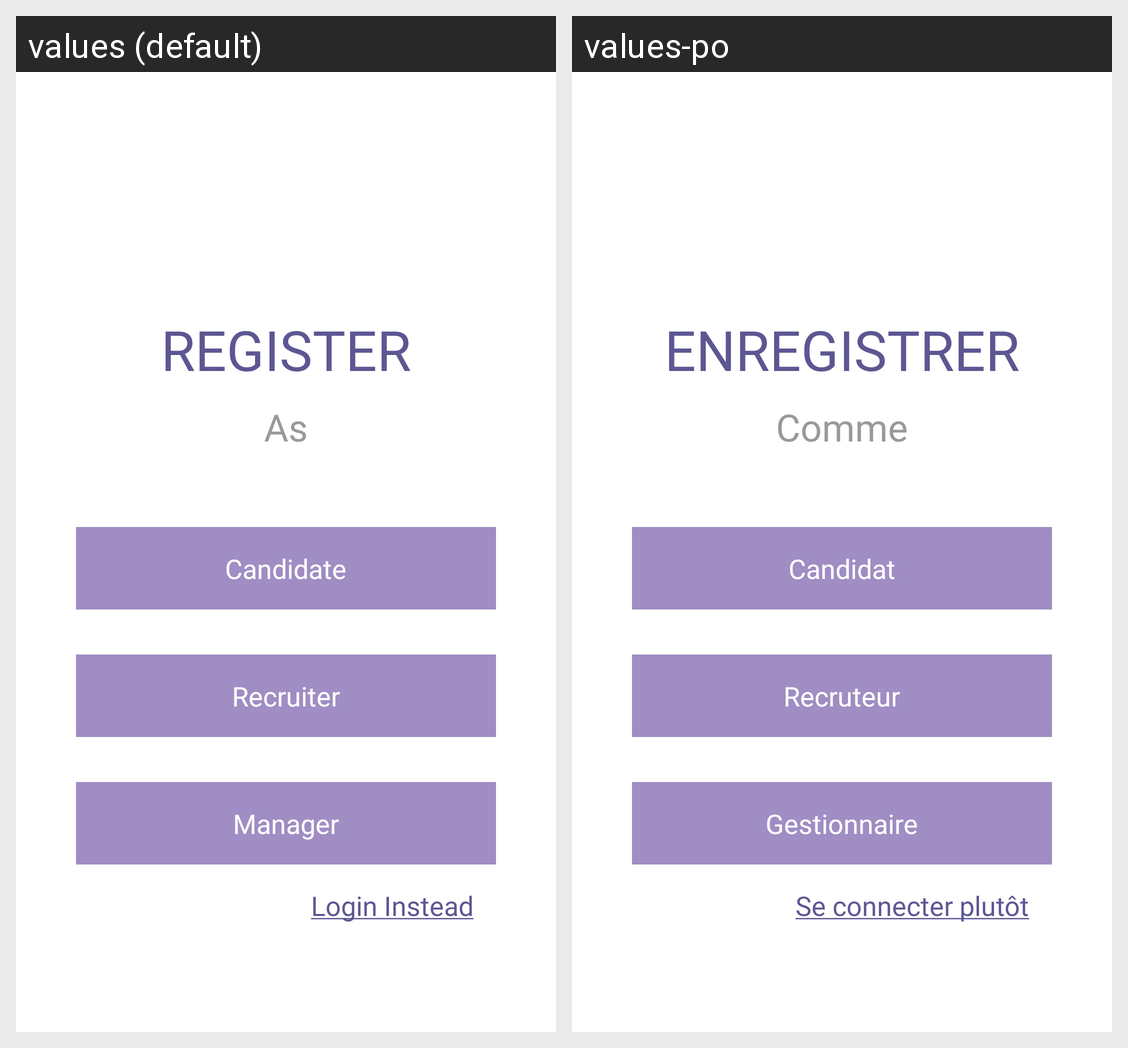

Strings drawn on this Android screen and how each of the app's shown locales translates them:
Android screen res/layout/activity_register_init.xml rendered under 2 locales, left to right: values (default), values-po. Device: Nexus 5 (rendered at 1080×1920; each locale shown at half size, 540×960, under a caption strip naming it); theme Theme.DJFinder.
Strings drawn on this screen, with the default value and each locale's value (text and hints the layout hard-codes, and strings that could not be matched under every locale, appear in the picture but are not listed):

register
  values: REGISTER
  values-po: ENREGISTRER

as
  values: As
  values-po: Comme

candidate
  values: Candidate
  values-po: Candidat

recruiter
  values: Recruiter
  values-po: Recruteur

manager
  values: Manager
  values-po: Gestionnaire

login_instead
  values: Login Instead
  values-po: Se connecter plutôt
